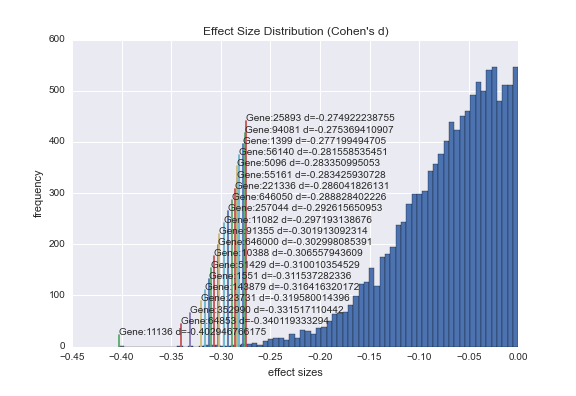

The data file committed next to this chart (first rows):
11136.0, solute carrier family 7 (amino acid tran…, -0.40294676617507225, 1.3629884138041187e-05, This gene encodes a protein that belongs…
64853, axin interactor, dorsalization associate…, -0.3401, 0.0002354, ?
352990, HLA complex P5B (non-protein coding), -0.3315, 0.0003373, 5
23731, transmembrane protein 245, -0.3196, 0.0005462, ?
143879, kelch repeat and BTB (POZ) domain contai…, -0.3164, 0.0006196, ?
1551, cytochrome P450, family 3, subfamily A, …, -0.3115, 0.0007545, This gene encodes a member of the cytoch…
51429, sorting nexin 9, -0.31, 0.0007972, This gene encodes a member of the sortin…
10388, synaptonemal complex protein 2, -0.3066, 0.0009104, The synaptonemal complex is a proteinace…
646000, solute carrier family 35, member G4, -0.303, 0.001044, ?
91355, low density lipoprotein receptor-related…, -0.3019, 0.001088, ?
11082, endothelial cell-specific molecule 1, -0.2972, 0.001301, This gene encodes a secreted protein whi…
257044, chromosome 1 open reading frame 101, -0.2926, 0.001542, ?
646050, axin interactor, dorsalization associate…, -0.2888, 0.001772, 11308025..11308938
221336, BEN domain containing 6, -0.286, 0.001961, ?
55161, transmembrane protein 33, -0.2834, 0.002156, ?
5096, propionyl CoA carboxylase, beta polypept…, -0.2834, 0.002162, ?
56140, protocadherin alpha 8, -0.2816, 0.002306, This gene is a member of the protocadher…
1399, v-crk avian sarcoma virus CT10 oncogene …, -0.2772, 0.002692, ?
94081, sideroflexin 1, -0.2754, 0.002869, ?
25893, tripartite motif containing 58, -0.2749, 0.002919, ?
5264, phytanoyl-CoA 2-hydroxylase, -0.2748, 0.002933, This gene is a member of the PhyH family…
130355, chromosome 2 open reading frame 76, -0.2747, 0.002933, ?
731220, RFX family member 8, lacking RFX DNA bin…, -0.2729, 0.003131, ?
116255, monoacylglycerol O-acyltransferase 1, -0.2722, 0.003202, Acyl-CoA:monoacylglycerol acyltransferas…
81610, family with sequence similarity 83, memb…, -0.2717, 0.003266, ?
4973, oxidized low density lipoprotein (lectin…, -0.2702, 0.003441, This gene encodes a low density lipoprot…
9120, solute carrier family 16, member 6, -0.269, 0.003582, ?
23516, solute carrier family 39 (zinc transport…, -0.2684, 0.003655, Zinc is an essential cofactor for hundre…
10231, regulator of calcineurin 2, -0.267, 0.003841, This gene encodes a member of the regula…
137868, sarcoglycan, zeta, -0.267, 0.003844, The zeta-sarcoglycan gene measures over …
1638, dopachrome tautomerase, -0.2656, 0.004036, ?
6392, succinate dehydrogenase complex, subunit…, -0.2654, 0.004051, This gene encodes a member of complex II…
10451, vav 3 guanine nucleotide exchange factor, -0.2651, 0.004098, ?
403313, phosphatidic acid phosphatase type 2 dom…, -0.264, 0.004255, ?
28231, solute carrier organic anion transporter…, -0.2625, 0.004471, ?
56893, ubiquilin 4, -0.2619, 0.004571, ?
9665, KIAA0430, -0.2583, 0.005157, This gene encodes a putative peroxisomal…
493754, RAB guanine nucleotide exchange factor (…, -0.2572, 0.005343, ?
100288198, HMGN3 antisense RNA 1, -0.2571, 0.005374, 2
1559, cytochrome P450, family 2, subfamily C, …, -0.256, 0.005602, This gene encodes a member of the cytoch…
115992, ring finger protein 166, -0.2558, 0.005598, ?
143.0, poly (ADP-ribose) polymerase family, mem…, -0.2553, 0.005704, This gene encodes poly(ADP-ribosyl)trans…
8503, phosphoinositide-3-kinase, regulatory su…, -0.2543, 0.005877, ?
160365, C-type lectin-like 1, -0.2541, 0.005932, This gene encodes a type II transmembran…
25862, ubiquitin specific peptidase 49, -0.2537, 0.005996, ?
7124, tumor necrosis factor, -0.2535, 0.006036, This gene encodes a multifunctional proi…
55102, autophagy related 2B, -0.252, 0.006343, ?
23306, nuclear envelope integral membrane prote…, -0.2512, 0.006521, ?
1129, cholinergic receptor, muscarinic 2, -0.251, 0.006553, The muscarinic cholinergic receptors bel…
283464, glucoside xylosyltransferase 1, -0.2506, 0.006647, GXYLT1 is a xylosyltransferase (EC 2.4.2…
205428, chromosome 3 open reading frame 58, -0.2505, 0.006652, ?
131566, discoidin, CUB and LCCL domain containin…, -0.25, 0.006771, ?
79684, Myb/SANT-like DNA-binding domain contain…, -0.2499, 0.006792, ?
8323, frizzled class receptor 6, -0.2498, 0.00682, This gene represents a member of the 'fr…
84913, atonal bHLH transcription factor 8, -0.2496, 0.00686, ?
6674, sperm associated antigen 1, -0.2489, 0.007021, The correlation of anti-sperm antibodies…
134391, G protein-coupled receptor 151, -0.2478, 0.007341, ?
10935, peroxiredoxin 3, -0.2473, 0.007392, This gene encodes a mitochondrial protei…
9183, zw10 kinetochore protein, -0.2467, 0.007534, This gene encodes a protein that is one …
6730, signal recognition particle 68kDa, -0.2465, 0.007582, ?
255725, olfactory receptor, family 52, subfamily…, -0.2463, 0.00765, Olfactory receptors interact with odoran…
... 132 more rows
